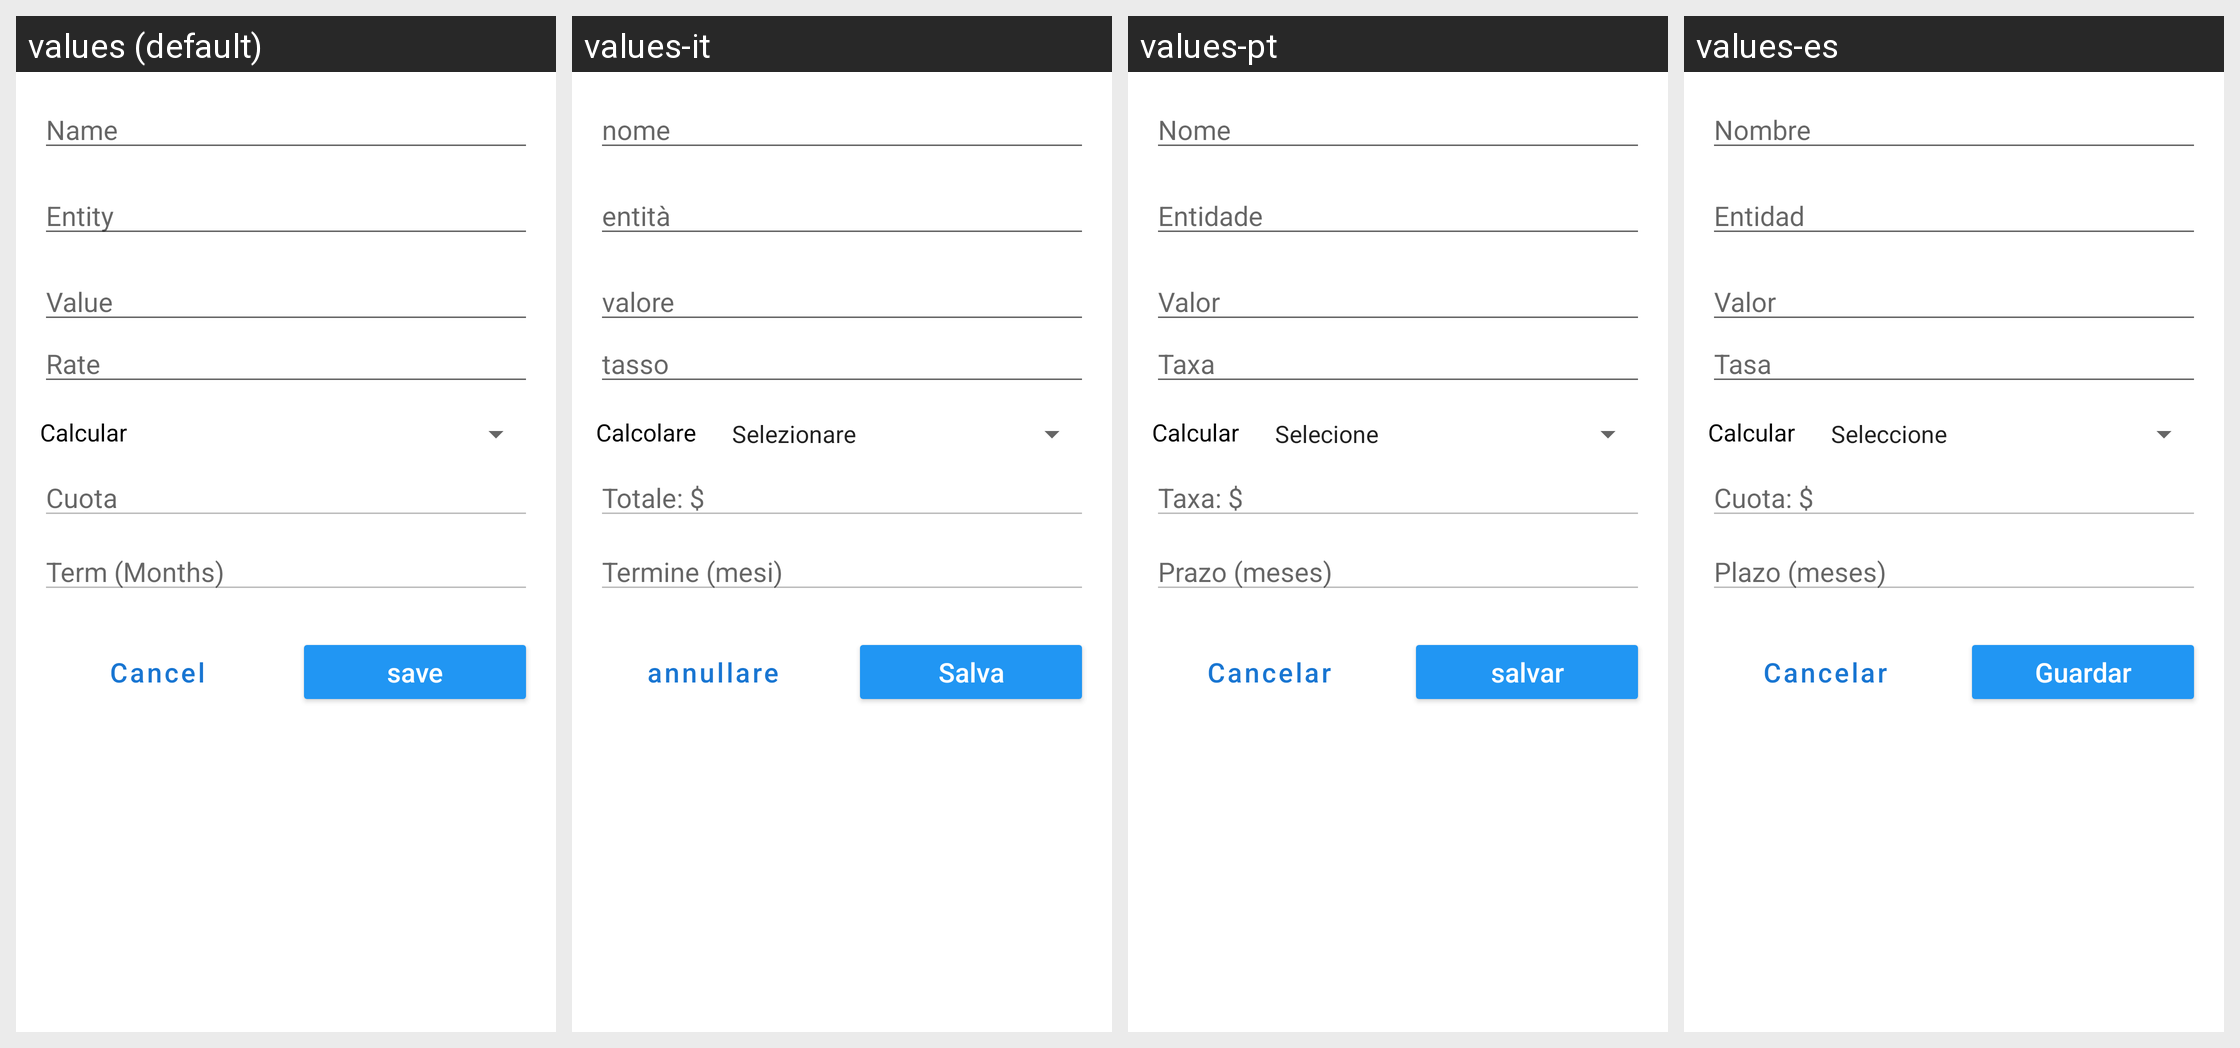

The same Android screen rendered under several of its app's locales, left to right. List the strings drawn on it with the default value and each locale's translation.
Android screen res/layout/edit_credit_dialog_fragment.xml rendered under 4 locales, left to right: values (default), values-it, values-pt, values-es. Device: Nexus 5 (rendered at 1080×1920; each locale shown at half size, 540×960, under a caption strip naming it); theme AppTheme.
Other locales in the repository, not shown: values-de, values-en, values-fr, values-ja, values-zh.
Strings drawn on this screen, with the default value and each locale's value (text and hints the layout hard-codes, and strings that could not be matched under every locale, appear in the picture but are not listed):

str_hint_name
  values: Name
  values-it: nome
  values-pt: Nome
  values-es: Nombre

str_hint_entidad
  values: Entity
  values-it: entità
  values-pt: Entidade
  values-es: Entidad

str_hint_valor
  values: Value
  values-it: valore
  values-pt: Valor
  values-es: Valor

str_hint_plazo
  values: Term (Months)
  values-it: Termine (mesi)
  values-pt: Prazo (meses)
  values-es: Plazo (meses)

str_hint_cuota
  values: Cuota
  values-it: Totale: $
  values-pt: Taxa: $
  values-es: Cuota: $

str_btn_cancelar
  values: Cancel
  values-it: annullare
  values-pt: Cancelar
  values-es: Cancelar

str_btn_guardar
  values: save
  values-it: Salva
  values-pt: salvar
  values-es: Guardar

str_hint_tasa
  values: Rate
  values-it: tasso
  values-pt: Taxa
  values-es: Tasa

str_variable_recalc
  values: Calcular
  values-it: Calcolare
  values-pt: Calcular
  values-es: Calcular
